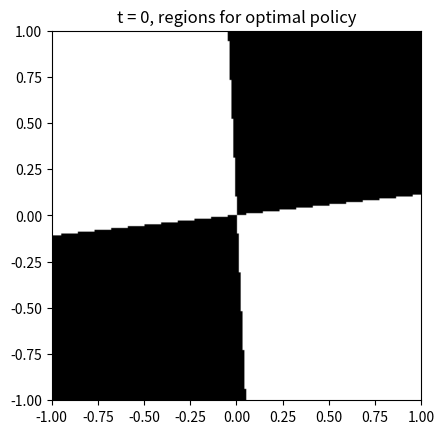
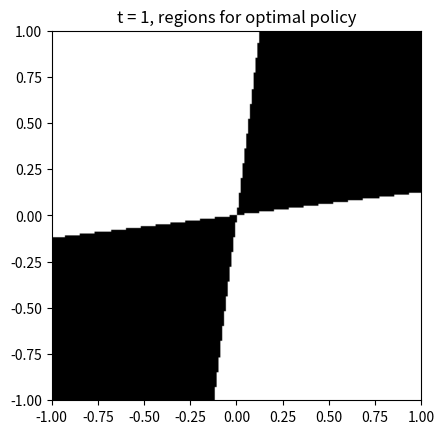
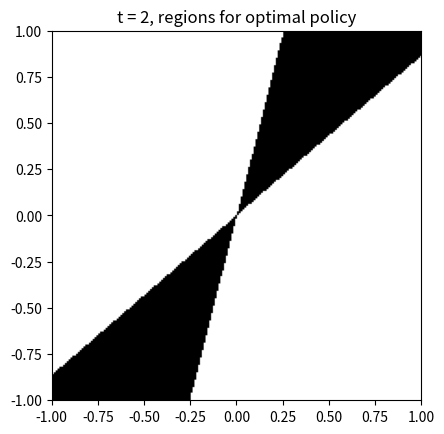

Write the Python code that produced these figures, in order. (Note: this script raises an exception after producing the figures.)
#!/usr/bin/env python
# coding: utf-8

# Problem 3(b)
# 
# When T = 3, 
# $A = \begin{bmatrix}
# 0.75 & -1 \\
# 1 & 0.75
# \end{bmatrix}$, 
# $B = \begin{bmatrix}
# 1 & 0.5 \\
# 0.5 & 0.5
# \end{bmatrix}$, we can consider the problem based on (a).
# 
# The optimal value function 
# 
# 
# $$V^{*}_{t}(\mathbf{x}_t) = min\{l(\mathbf{x}_t, u_t) + V^{*}_{t + 1}(A\mathbf{x}_{t + 1}), l(\mathbf{x}_t, u_t) + V^{*}_{t + 1}(B\mathbf{x}_{t + 1})\}, t = 0, 1, ..., T - 1$$
# $$V^{*}_{T}(\mathbf{x}) = l(\mathbf{x}_T) = \frac{1}{2} \mathbf{x}^T_T\mathbf{x}_T, t=T$$
# Thus, the dynamic programming actually can be realized by a recursive function, which is Optimal_Search(x, T, t) below.
# 
# The code is shown as following:

# In[1]:


import numpy as np
import matplotlib.pyplot as plt
from mpl_toolkits.mplot3d import Axes3D
from matplotlib import cm

# Some useful functions
def motion_model(xt, ut):
    """
        Inputs:
            xt - current state
            ut - control input. 
                ut = 0 <- policy 1
                ut = 1 <- policy 2
        Output:
            xt - next state
    """

    if ut == 0:
        A = np.array([[.75, -1],
                      [1, .75]])
        xt = A @ xt
    else:
        B = np.array([[1, .5],
                      [.5, .5]])
        xt = B @ xt
    
    return xt

def ComputeCost(x):
    """
        Compute cost
    """
    x = x.reshape(2, 1)
    return 1/2 * (x.T @ x)


# In[2]:


def Optimal_Search(x, T, t):
    """
        Inputs:
            x is the initial condition, it should be a 2-by-1 array.
            T is the horizon. 
             start at t = 2, T = 1;
                   at t = 1, T = 2;
                   at t = 0, T = 3.
        Outputs:
            policy is the policy for every stage.
            V_opt is the optimal cost-to-go values.
    """
    if t == T:
        return np.argmin(ComputeCost(x)), np.min(ComputeCost(x))
    else:
        V1 = ComputeCost(x) + Optimal_Search(motion_model(x, 0), T, t + 1)[1]
        V2 = ComputeCost(x) + Optimal_Search(motion_model(x, 1), T, t + 1)[1]
        policy = np.argmin([V1, V2])
        V_opt = np.min([V1, V2])
        return  policy, V_opt 


# In[7]:


# main function
# create a grid on [-1, 1] x [-1, 1]
N = 200
x_range = np.linspace(-1, 1, N)
y_range = x_range.copy()
X, Y = np.meshgrid(x_range, y_range)
pts_list = np.vstack([X.ravel(), Y.ravel()])# return 2-by-N matrix
pts = np.stack((X, Y), axis = 0) # stack X,Y as 2xNxN

policy = np.zeros((3, N, N))
V = np.zeros((3, N, N))
for i in range(N):
    for j in range(N):
        x0 = pts[:, i, j]
        x0 = x0.reshape(2, 1)
        for t in range(3):
            policy[t, i, j], V[t, i, j] = Optimal_Search(x0, 3, t)


# In[15]:


# display the results
plt.figure()
plt.imshow(policy[0, :, :].T, cmap='gray', origin='lower', extent=[-1,1,-1,1])
plt.title("t = 0, regions for optimal policy")

plt.figure()
plt.imshow(policy[1, :, :].T, cmap='gray', origin='lower', extent=[-1,1,-1,1])
plt.title("t = 1, regions for optimal policy")

plt.figure()
plt.imshow(policy[2, :, :].T, cmap='gray', origin='lower', extent=[-1,1,-1,1])    
plt.title("t = 2, regions for optimal policy")

Z = V[0, :, :].reshape(N, N)
fig = plt.figure()
ax = fig.gca(projection='3d')
surf = ax.plot_surface(X, Y, Z, cmap=cm.coolwarm,
                       linewidth=0, antialiased=False)
plt.title("Optimal Value function V_0")


# For region figures, $black$ region presents policy 1, where $u_t = 1$ and $white$ region represents policy 2, where $u_t = 2$.
# 
# The boundary between policy 1 and policy 2 is actually the Intersection of 2 P.D. quadratic functions. For example, if t = 2, the boundary is 
# to solve:
# $$
# \mathbf{x}_2^T (A^TA)\mathbf{x}_2 = \mathbf{x}_2^T(B^TB)\mathbf{x}_2
# $$
# which is 
# $$
# \mathbf{x}_2^T (A^TA-B^TB)\mathbf{x}_2 = \mathbf{x}_2^T D\mathbf{x}_2 = \mathbf{0}.
# $$
# which also is
# $$
# 0.3125x_1^2 - 1.5x_1x_2 + 1.0625x_2^2=0.
# $$
# Solve for $x_2$ we will have 
# $$
# x_2 = \frac{12\pm \sqrt{59}}{17}x_1
# $$
# This is the equations of 2 lines, which are consistent with our figures.
# 
# As t = 2 to t = 0, assume the action matrix (optimal) we take is $C_t = \{A, B\}$ (left-multiply $A$ or $B$), we can always find the boundary is to solve 
# $$\mathbf{x}_t^TC_t^TA^TAC_t\mathbf{x}_t = \mathbf{x}_t^TC_t^TB^TBC_t\mathbf{x}_t$$
# $$\mathbf{x}_t^T C_t^T(A^TA-B^TB)C_t\mathbf{x}_t = \mathbf{0},$$
# where 
# $$
# A^TA-B^TB = \begin{bmatrix}
# 0.3125 & -0.75 \\
# -0.75  & 1.0625
# \end{bmatrix}.
# $$
# Therefore, the boundary will change but still keeps linear.
# 
# As for optimal value, it is a P.D quadratic function as shown in figure.
